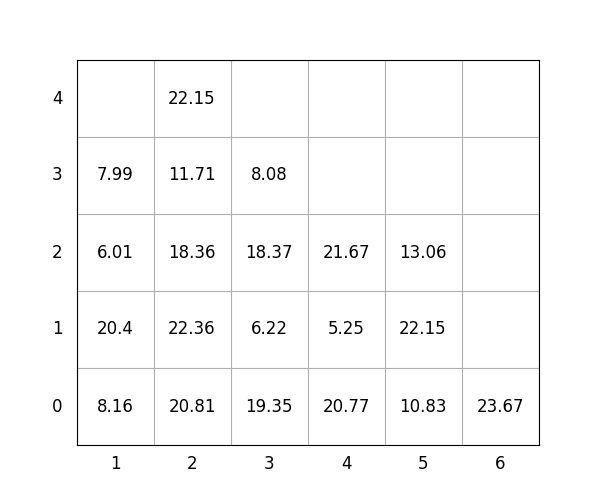

Source data for this figure (header and first rows):
idx, loc_x, loc_y, loc_z, weight, group, score, seq, reloc, size(ft)
1, 2, 0, 0, 20.81, 0, 20.81, 1, 0, 20
2, 4, 0, 0, 20.77, 3, 320.8, 2, 1.0, 20
3, 2, 0, 1, 22.36, 1, 122.4, 3, 0, 20
4, 2, 0, 2, 18.36, 2, 218.4, 4, 1.0, 20
5, 2, 0, 3, 11.71, 2, 211.7, 5, 1.0, 20
6, 1, 0, 0, 8.16, 0, 8.16, 6, 1.0, 20
7, 1, 0, 1, 20.4, 1, 120.4, 7, 1.0, 20
8, 3, 0, 0, 19.35, 0, 19.35, 8, 0, 20
9, 1, 0, 2, 6.01, 1, 106, 9, 1.0, 20
10, 1, 0, 3, 7.99, 1, 108, 10, 1.0, 20
11, 2, 0, 4, 22.15, 2, 222.2, 11, 1.0, 20
12, 4, 0, 1, 5.25, 3, 305.2, 12, 1.0, 20
13, 3, 0, 1, 6.22, 2, 206.2, 13, 1.0, 20
14, 4, 0, 2, 21.67, 3, 321.7, 14, 1.0, 20
15, 6, 0, 0, 23.67, 3, 323.7, 15, 0, 20
16, 3, 0, 2, 18.37, 2, 218.4, 16, 1.0, 20
17, 3, 0, 3, 8.08, 2, 208.1, 17, 1.0, 20
18, 5, 0, 0, 10.83, 3, 310.8, 18, 0, 20
19, 5, 0, 1, 22.15, 3, 322.1, 19, 1.0, 20
20, 5, 0, 2, 13.06, 3, 313.1, 20, 1.0, 20
